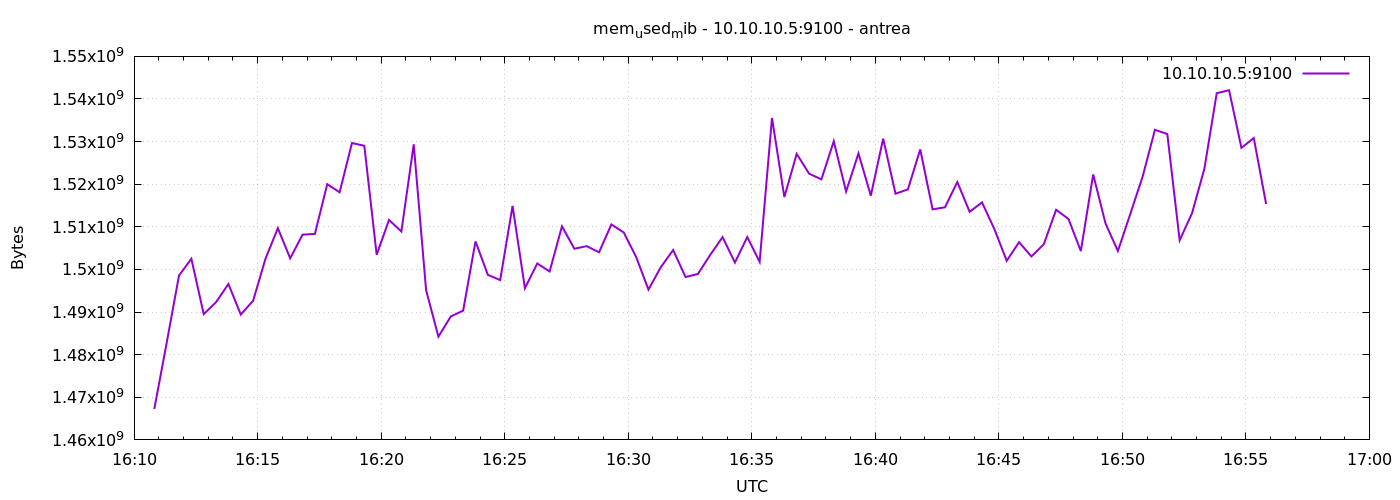

Values plotted in this chart, from the file beside it:
1777911049	1467248640
1777911079	1482735616
1777911109	1498578944
1777911139	1502502912
1777911169	1489514496
1777911199	1492336640
1777911229	1496576000
1777911259	1489416192
1777911289	1492664320
1777911319	1502515200
1777911349	1509695488
1777911379	1502609408
1777911409	1508163584
1777911439	1508339712
1777911469	1520017408
1777911499	1518100480
1777911529	1529667584
1777911559	1529024512
1777911589	1503440896
1777911619	1511612416
1777911649	1508904960
1777911679	1529364480
1777911709	1495134208
1777911739	1484238848
1777911769	1488973824
1777911799	1490337792
1777911829	1506582528
1777911859	1498730496
1777911889	1497501696
1777911919	1514913792
1777911949	1495601152
1777911979	1501396992
1777912009	1499525120
1777912039	1510133760
1777912069	1504866304
1777912099	1505464320
1777912129	1504030720
1777912159	1510555648
1777912189	1508679680
1777912219	1502949376
1777912249	1495277568
1777912279	1500516352
1777912309	1504563200
1777912339	1498234880
1777912369	1498931200
1777912399	1503416320
1777912429	1507586048
1777912459	1501622272
1777912489	1507606528
1777912519	1501782016
1777912549	1535553536
1777912579	1516986368
1777912609	1527115776
1777912639	1522491392
1777912669	1521139712
1777912699	1530089472
1777912729	1518288896
1777912759	1527230464
1777912789	1517318144
1777912819	1530679296
1777912849	1517772800
... 30 more rows
